The GitHub repository JuliaQuero/img_dataset contains a labelled image folder "V231" with 5 categories: backdoor malware, PUP, packed malware, trojan malware, worm malware. Examples follow, each with its label.

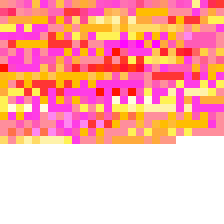
Label: backdoor malware

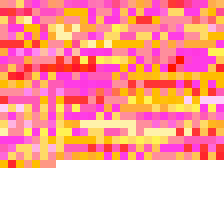
Label: worm malware

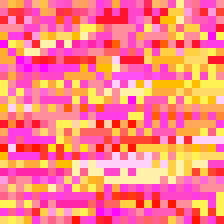
Label: worm malware

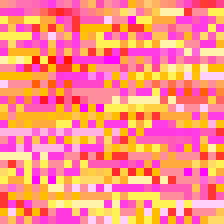
Label: PUP

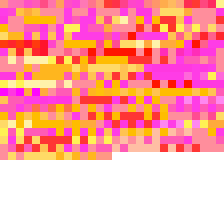
Label: trojan malware

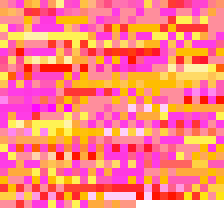
Label: trojan malware
